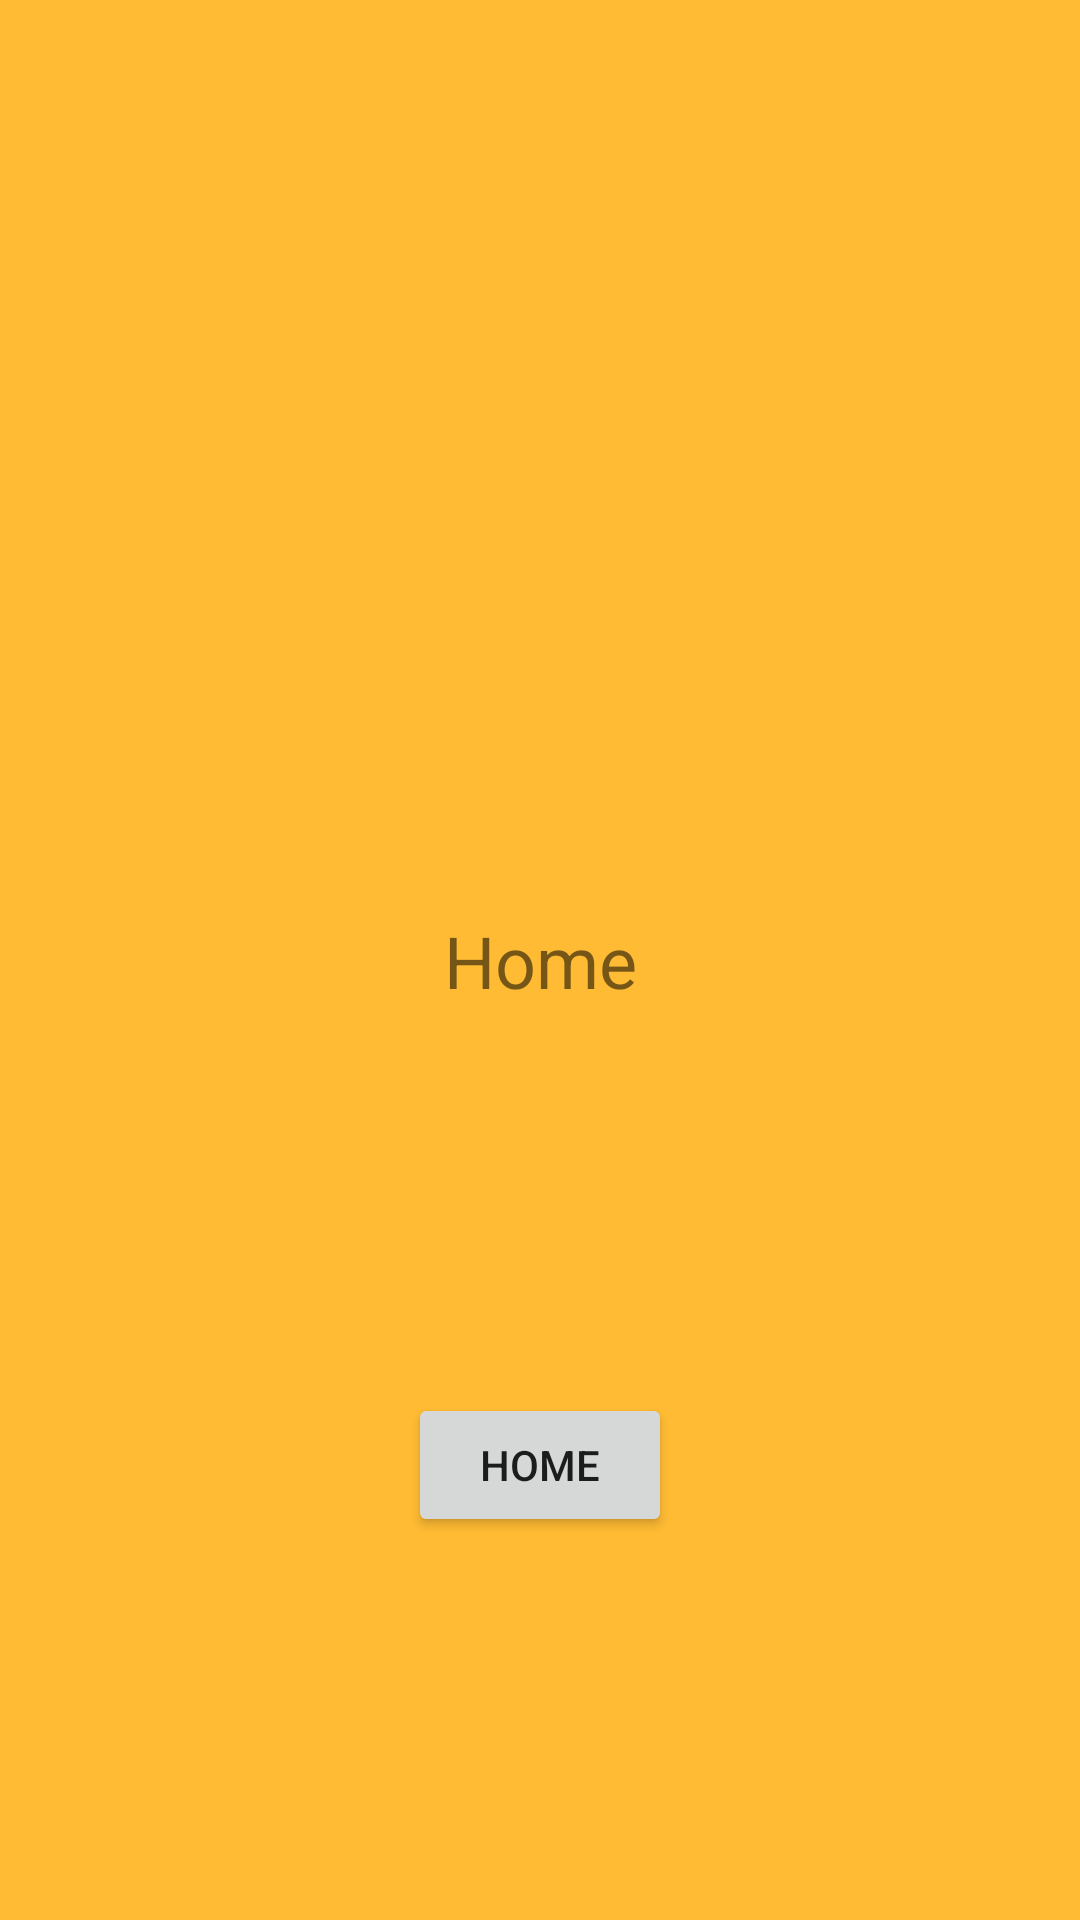

Layout XML and referenced resources for this Android screen:
<!-- AndroidManifest.xml: application theme Theme.Botoom_With_nav -->
<!-- res/layout/fragment_dash_board.xml -->
<?xml version="1.0" encoding="utf-8"?>
<androidx.constraintlayout.widget.ConstraintLayout xmlns:android="http://schemas.android.com/apk/res/android"
    xmlns:tools="http://schemas.android.com/tools"
    android:layout_width="match_parent"
    android:layout_height="match_parent"
    xmlns:app="http://schemas.android.com/apk/res-auto"
    android:background="@android:color/holo_orange_light"
    tools:context=".fragments.HomeFragment">


<FrameLayout
    android:id="@+id/dash_contaioner"
    android:layout_width="match_parent"
    android:layout_height="match_parent"
    android:elevation="4dp"/>


    <TextView
        android:id="@+id/textView"
        android:layout_width="wrap_content"
        android:layout_height="wrap_content"
        android:text="Home"
        android:textSize="24sp"
        app:layout_constraintBottom_toBottomOf="parent"
        app:layout_constraintEnd_toEndOf="parent"
        app:layout_constraintStart_toStartOf="parent"
        app:layout_constraintTop_toTopOf="parent" />

    <Button
        android:id="@+id/dash_btn"
        android:layout_width="wrap_content"
        android:layout_height="wrap_content"
        android:text="Home"
        app:layout_constraintBottom_toBottomOf="parent"
        app:layout_constraintEnd_toEndOf="parent"
        app:layout_constraintStart_toStartOf="parent"
        app:layout_constraintTop_toBottomOf="@+id/textView" />

</androidx.constraintlayout.widget.ConstraintLayout>
<!-- resources referenced by this layout -->
<resources>
  <style name="Theme.Botoom_With_nav" parent="Theme.MaterialComponents.DayNight.DarkActionBar">
          
          <item name="colorPrimary">@color/purple_500</item>
          <item name="colorPrimaryVariant">@color/purple_700</item>
          <item name="colorOnPrimary">@color/white</item>
          
          <item name="colorSecondary">@color/teal_200</item>
          <item name="colorSecondaryVariant">@color/teal_700</item>
          <item name="colorOnSecondary">@color/black</item>
          
          <item name="android:statusBarColor" tools:targetApi="l">?attr/colorPrimaryVariant</item>
          
      </style>
  <color name="purple_500">#FF6200EE</color>
  <color name="purple_700">#FF3700B3</color>
  <color name="white">#FFFFFFFF</color>
  <color name="teal_200">#FF03DAC5</color>
  <color name="teal_700">#FF018786</color>
  <color name="black">#FF000000</color>
</resources>
